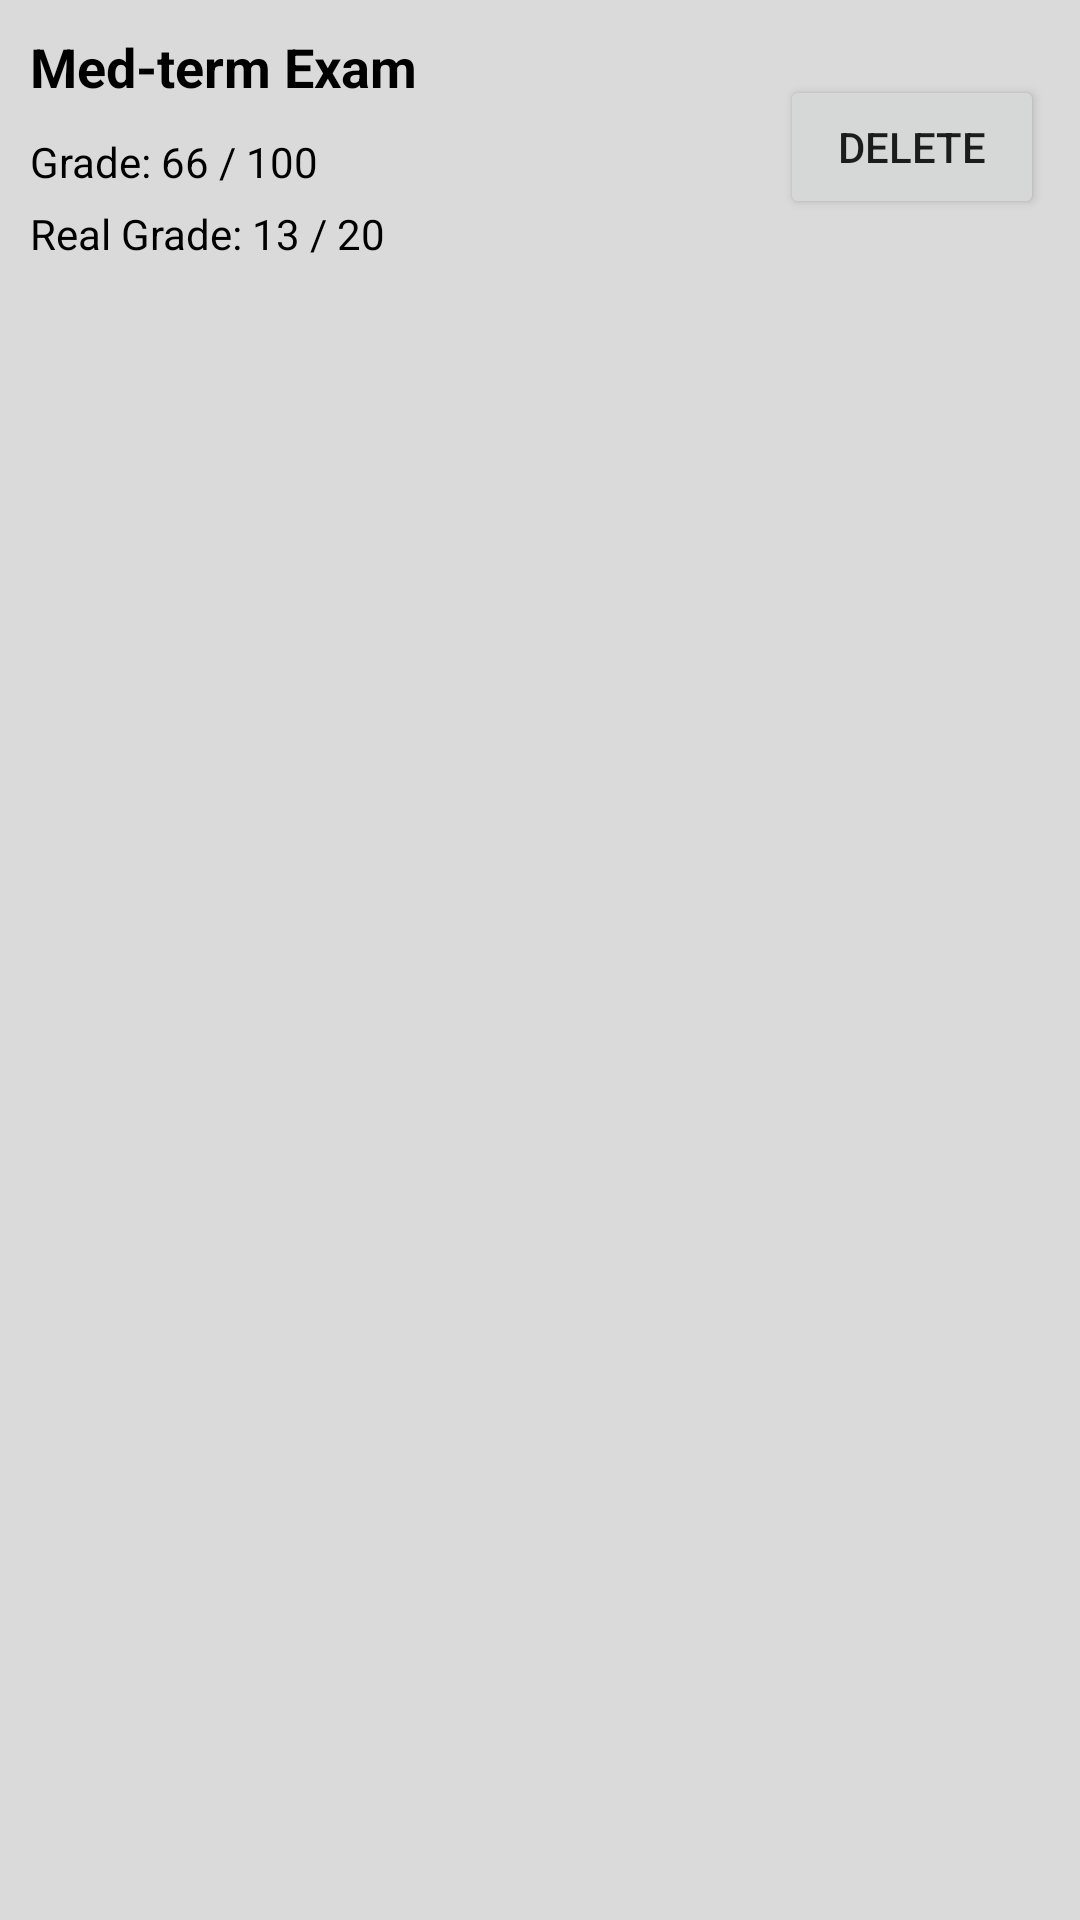

This screen was rendered from an Android layout file. Write that file and the resources it references.
<!-- AndroidManifest.xml: application theme Theme.Ass_Activities -->
<!-- res/layout/grade_layout.xml -->
<?xml version="1.0" encoding="utf-8"?>
<androidx.appcompat.widget.LinearLayoutCompat xmlns:android="http://schemas.android.com/apk/res/android"
    android:layout_width="match_parent"
    android:layout_height="100dp"
    android:layout_marginTop="10dp"
    android:background="#DADADA">


    <LinearLayout
        android:layout_width="260dp"
        android:layout_height="match_parent"
        android:orientation="vertical"
        android:padding="10dp">

        <TextView
            android:tag="tgGradeTitle"
            android:layout_width="wrap_content"
            android:layout_height="wrap_content"
            android:text="Med-term Exam"
            android:textColor="@color/black"
            android:textSize="18sp"
            android:textStyle="bold" />

        <TextView
            android:tag="tgGrade"
            android:layout_width="wrap_content"
            android:layout_height="wrap_content"
            android:layout_marginTop="10dp"
            android:text="Grade: 66 / 100"
            android:textColor="@color/black" />

        <TextView
            android:tag="tgRealGrade"
            android:layout_width="wrap_content"
            android:layout_height="wrap_content"
            android:layout_marginTop="5dp"
            android:text="Real Grade: 13 / 20"
            android:textColor="@color/black" />

    </LinearLayout>

    <Button
        android:tag="tgBtnDeleteGrade"
        android:layout_width="wrap_content"
        android:layout_height="wrap_content"
        android:layout_marginTop="25dp"
        android:text="Delete" />
</androidx.appcompat.widget.LinearLayoutCompat>
<!-- resources referenced by this layout -->
<resources>
  <color name="black">#FF000000</color>
  <style name="Theme.Ass_Activities" parent="Theme.MaterialComponents.Light.DarkActionBar">
          
          <item name="colorPrimary">@color/backgroundColor</item>
          <item name="colorPrimaryVariant">@color/backgroundColor</item>
          <item name="colorOnPrimary">@color/light_gray</item>
          
          <item name="colorSecondary">@color/teal_200</item>
          <item name="colorSecondaryVariant">@color/teal_700</item>
          <item name="colorOnSecondary">@color/light_gray</item>
          
          <item name="android:statusBarColor">?attr/colorPrimaryVariant</item>
          
          <item name="windowNoTitle">true</item>
      </style>
  <color name="backgroundColor">#20308C</color>
  <color name="light_gray">#C4C4C4</color>
  <color name="teal_200">#FF03DAC5</color>
  <color name="teal_700">#FF018786</color>
</resources>
